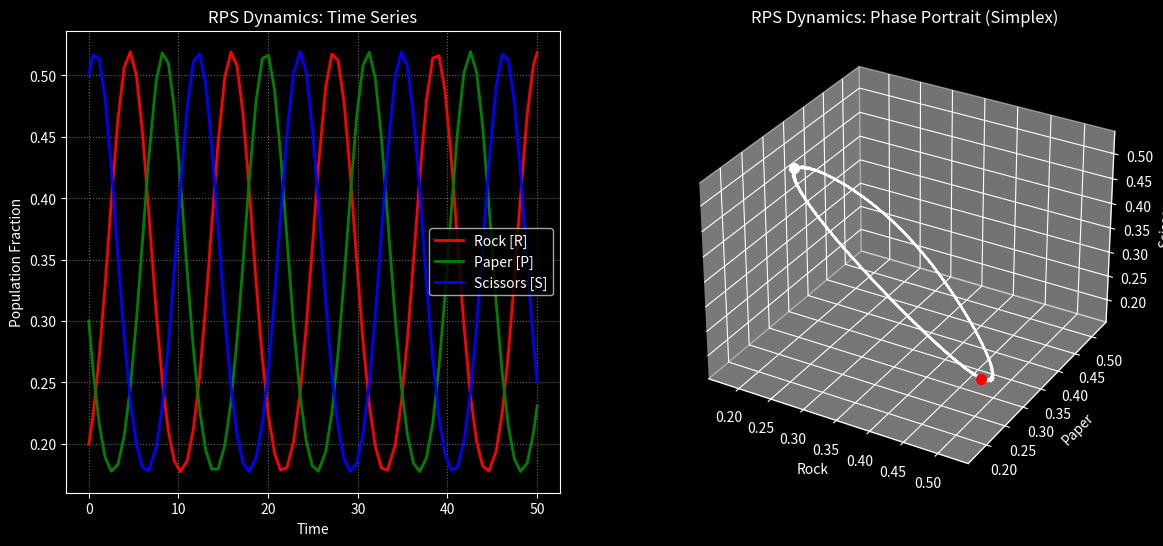

Write the Python code that produced this figure. (Note: this script raises an exception after producing the figure.)
import numpy as np
import matplotlib.pyplot as plt
from scipy.integrate import solve_ivp
from mpl_toolkits.mplot3d import Axes3D

# Set dark background style
plt.style.use('dark_background')

def rps_system_deriv(t, y, a_RS, a_SP, a_PR):
    """
    Defines the 3D ODE system for the Rock-Paper-Scissors replicator dynamics.
    y = [R, P, S]
    """
    R, P, S = y
    
    # Growth driven by winning - Decay driven by losing
    # d[R]/dt = a_RS * R * S - a_PR * R * P
    dR_dt = a_RS * R * S - a_PR * R * P
    
    # d[P]/dt = a_PR * P * R - a_SP * P * S
    dP_dt = a_PR * P * R - a_SP * P * S
    
    # d[S]/dt = a_SP * S * P - a_RS * S * R
    dS_dt = a_SP * S * P - a_RS * S * R
    
    return [dR_dt, dP_dt, dS_dt]

# --- Simulation Parameters ---
# Interaction rates (Set to 1.0 for a symmetric cycle)
a_RS = 1.0
a_SP = 1.0
a_PR = 1.0
params = (a_RS, a_SP, a_PR)

# Initial conditions (Must sum to 1.0 for population fractions)
# Starting slightly off-center to induce oscillations
y0 = [0.2, 0.3, 0.5] 
t_span = [0, 50]

# Solve the ODE
sol = solve_ivp(rps_system_deriv, t_span, y0, args=params, 
                dense_output=True, method='RK45', rtol=1e-9)

R_traj = sol.y[0]
P_traj = sol.y[1]
S_traj = sol.y[2]

# --- Plotting ---
fig = plt.figure(figsize=(14, 6))

# Plot 1: Time Series
ax1 = fig.add_subplot(1, 2, 1)
ax1.plot(sol.t, R_traj, 'r-', linewidth=2, label='Rock [R]')
ax1.plot(sol.t, P_traj, 'g-', linewidth=2, label='Paper [P]')
ax1.plot(sol.t, S_traj, 'b-', linewidth=2, label='Scissors [S]')
ax1.set_xlabel('Time', color='white')
ax1.set_ylabel('Population Fraction', color='white')
ax1.set_title('RPS Dynamics: Time Series', color='white')
ax1.legend()
ax1.grid(True, linestyle=':', alpha=0.4)

# Plot 2: Phase Space Trajectory (3D)
ax2 = fig.add_subplot(1, 2, 2, projection='3d')
# Plot the trajectory
ax2.plot(R_traj, P_traj, S_traj, 'w-', linewidth=1.5)
# Mark Start and End
ax2.scatter(R_traj[0], P_traj[0], S_traj[0], color='white', s=50, label='Start')
ax2.scatter(R_traj[-1], P_traj[-1], S_traj[-1], color='red', s=50, label='End')

# Labels and Style
ax2.set_xlabel('Rock', color='white')
ax2.set_ylabel('Paper', color='white')
ax2.set_zlabel('Scissors', color='white')
ax2.set_title('RPS Dynamics: Phase Portrait (Simplex)', color='white')

# Adjust 3D axis pane colors for dark theme visibility
ax2.w_xaxis.set_pane_color((0.2, 0.2, 0.2, 1.0))
ax2.w_yaxis.set_pane_color((0.2, 0.2, 0.2, 1.0))
ax2.w_zaxis.set_pane_color((0.2, 0.2, 0.2, 1.0))
ax2.grid(False) # Clean look
ax2.legend()

plt.suptitle(f'Evolutionary Game Theory: RPS Cycle ($a_{{ij}}=1.0$)', color='white', fontsize=14)
plt.tight_layout()
plt.savefig('rps_dynamics.png', bbox_inches='tight')
